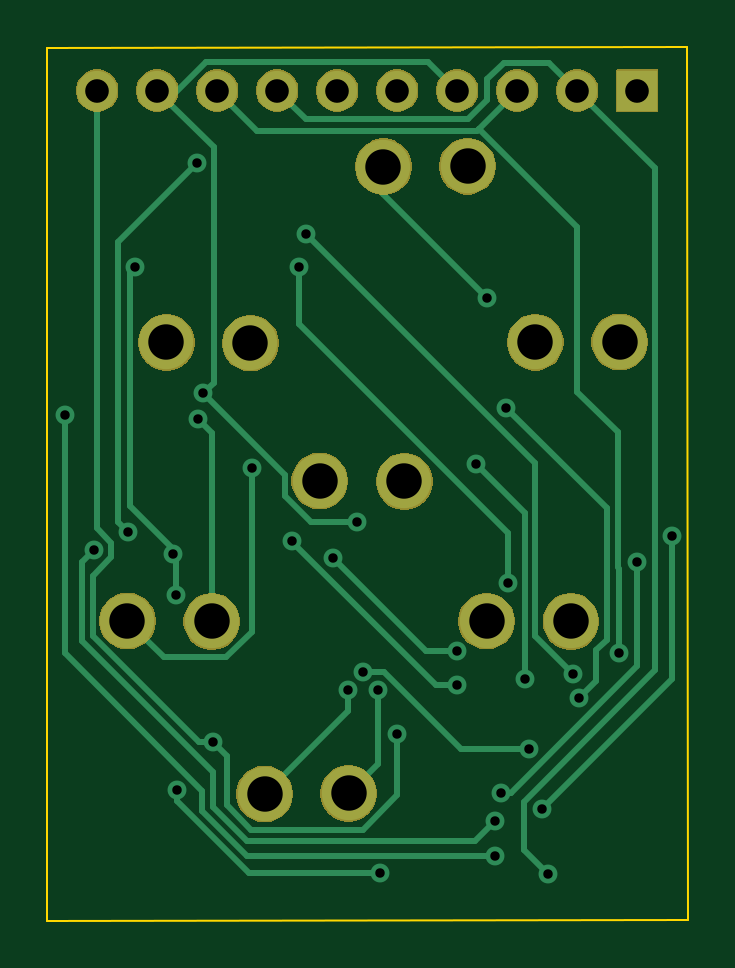
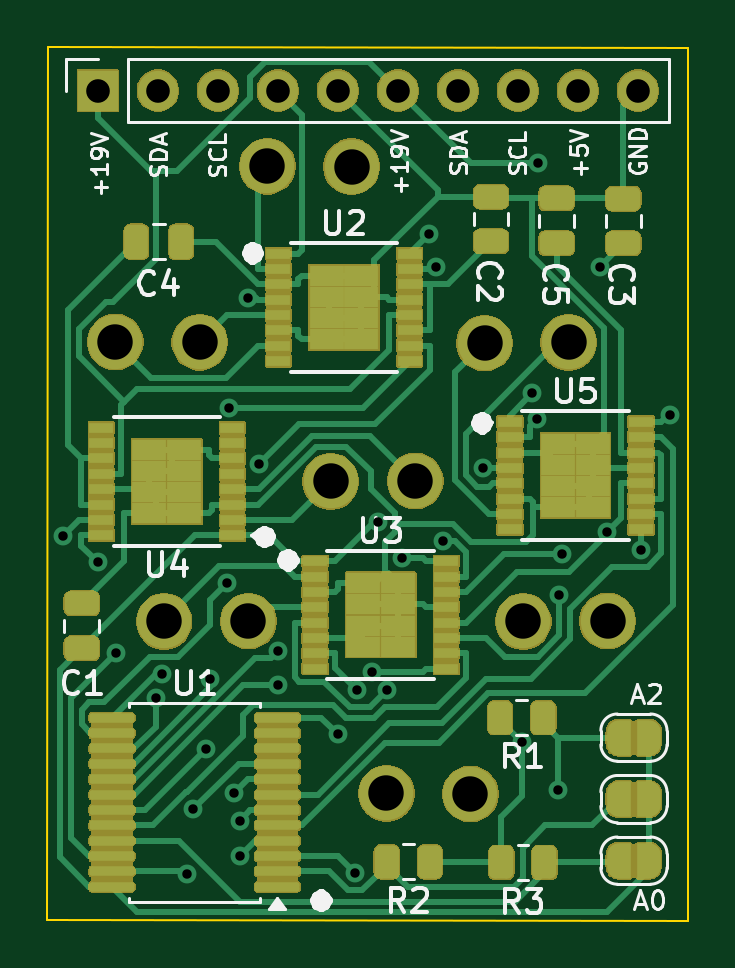
Circuit board: 11 layer files. Board 27.1 x 37.0 mm.
- bottom_copper: FP7SEG_DRIVER-B_Cu.gbr (28820 bytes)
- bottom_mask: FP7SEG_DRIVER-B_Mask.gbr (99226 bytes)
- paste: FP7SEG_DRIVER-B_Paste.gbr (4964 bytes)
- bottom_silk: FP7SEG_DRIVER-B_Silkscreen.gbr (35765 bytes)
- outline: FP7SEG_DRIVER-Edge_Cuts.gbr (650 bytes)
- top_copper: FP7SEG_DRIVER-F_Cu.gbr (7588 bytes)
- top_mask: FP7SEG_DRIVER-F_Mask.gbr (22267 bytes)
- paste: FP7SEG_DRIVER-F_Paste.gbr (494 bytes)
- top_silk: FP7SEG_DRIVER-F_Silkscreen.gbr (495 bytes)
- drill: FP7SEG_DRIVER-NPTH.drl (264 bytes)
- drill: FP7SEG_DRIVER-PTH.drl (1441 bytes)

=== bottom_copper: FP7SEG_DRIVER-B_Cu.gbr (28820 bytes, source omitted) ===
=== bottom_mask: FP7SEG_DRIVER-B_Mask.gbr (99226 bytes, source omitted) ===
=== paste: FP7SEG_DRIVER-B_Paste.gbr ===
G04 #@! TF.GenerationSoftware,KiCad,Pcbnew,10.0.1*
G04 #@! TF.CreationDate,2026-04-18T12:17:17+02:00*
G04 #@! TF.ProjectId,FP7SEG_DRIVER,46503753-4547-45f4-9452-495645522e6b,rev?*
G04 #@! TF.SameCoordinates,Original*
G04 #@! TF.FileFunction,Paste,Bot*
G04 #@! TF.FilePolarity,Positive*
%FSLAX46Y46*%
G04 Gerber Fmt 4.6, Leading zero omitted, Abs format (unit mm)*
G04 Created by KiCad (PCBNEW 10.0.1) date 2026-04-18 12:17:17*
%MOMM*%
%LPD*%
G01*
G04 APERTURE LIST*
G04 Aperture macros list*
%AMRoundRect*
0 Rectangle with rounded corners*
0 $1 Rounding radius*
0 $2 $3 $4 $5 $6 $7 $8 $9 X,Y pos of 4 corners*
0 Add a 4 corners polygon primitive as box body*
4,1,4,$2,$3,$4,$5,$6,$7,$8,$9,$2,$3,0*
0 Add four circle primitives for the rounded corners*
1,1,$1+$1,$2,$3*
1,1,$1+$1,$4,$5*
1,1,$1+$1,$6,$7*
1,1,$1+$1,$8,$9*
0 Add four rect primitives between the rounded corners*
20,1,$1+$1,$2,$3,$4,$5,0*
20,1,$1+$1,$4,$5,$6,$7,0*
20,1,$1+$1,$6,$7,$8,$9,0*
20,1,$1+$1,$8,$9,$2,$3,0*%
G04 Aperture macros list end*
%ADD10RoundRect,0.250000X0.475000X-0.250000X0.475000X0.250000X-0.475000X0.250000X-0.475000X-0.250000X0*%
%ADD11R,1.050000X0.450000*%
%ADD12R,0.882000X0.537000*%
%ADD13RoundRect,0.250000X0.262500X0.450000X-0.262500X0.450000X-0.262500X-0.450000X0.262500X-0.450000X0*%
%ADD14RoundRect,0.250000X0.250000X0.475000X-0.250000X0.475000X-0.250000X-0.475000X0.250000X-0.475000X0*%
%ADD15RoundRect,0.100000X-0.850000X-0.100000X0.850000X-0.100000X0.850000X0.100000X-0.850000X0.100000X0*%
%ADD16RoundRect,0.250000X-0.262500X-0.450000X0.262500X-0.450000X0.262500X0.450000X-0.262500X0.450000X0*%
G04 APERTURE END LIST*
D10*
X51225000Y-52912500D03*
X51225000Y-51012500D03*
D11*
X42900000Y-36200000D03*
X42900000Y-36850000D03*
X42900000Y-37500000D03*
X42900000Y-38150000D03*
X42900000Y-38800000D03*
X42900000Y-39450000D03*
X42900000Y-40100000D03*
X42900000Y-40750000D03*
X37350000Y-40750000D03*
X37350000Y-40100000D03*
X37350000Y-39450000D03*
X37350000Y-38800000D03*
X37350000Y-38150000D03*
X37350000Y-37500000D03*
X37350000Y-36850000D03*
X37350000Y-36200000D03*
D12*
X40860000Y-39817500D03*
X40860000Y-38922500D03*
X40860000Y-38027500D03*
X40860000Y-37132500D03*
X39390000Y-39817500D03*
X39390000Y-38922500D03*
X39390000Y-38027500D03*
X39390000Y-37132500D03*
D11*
X33100000Y-43325000D03*
X33100000Y-43975000D03*
X33100000Y-44625000D03*
X33100000Y-45275000D03*
X33100000Y-45925000D03*
X33100000Y-46575000D03*
X33100000Y-47225000D03*
X33100000Y-47875000D03*
X27550000Y-47875000D03*
X27550000Y-47225000D03*
X27550000Y-46575000D03*
X27550000Y-45925000D03*
X27550000Y-45275000D03*
X27550000Y-44625000D03*
X27550000Y-43975000D03*
X27550000Y-43325000D03*
D12*
X31060000Y-46942500D03*
X31060000Y-46047500D03*
X31060000Y-45152500D03*
X31060000Y-44257500D03*
X29590000Y-46942500D03*
X29590000Y-46047500D03*
X29590000Y-45152500D03*
X29590000Y-44257500D03*
D10*
X31125000Y-35762500D03*
X31125000Y-33862500D03*
D13*
X33462500Y-61975000D03*
X31637500Y-61975000D03*
X33512500Y-55850000D03*
X31687500Y-55850000D03*
D10*
X28300000Y-35772500D03*
X28300000Y-33872500D03*
D11*
X44850000Y-48125000D03*
X44850000Y-47475000D03*
X44850000Y-46825000D03*
X44850000Y-46175000D03*
X44850000Y-45525000D03*
X44850000Y-44875000D03*
X44850000Y-44225000D03*
X44850000Y-43575000D03*
X50400000Y-43575000D03*
X50400000Y-44225000D03*
X50400000Y-44875000D03*
X50400000Y-45525000D03*
X50400000Y-46175000D03*
X50400000Y-46825000D03*
X50400000Y-47475000D03*
X50400000Y-48125000D03*
D12*
X46890000Y-44507500D03*
X46890000Y-45402500D03*
X46890000Y-46297500D03*
X46890000Y-47192500D03*
X48360000Y-44507500D03*
X48360000Y-45402500D03*
X48360000Y-46297500D03*
X48360000Y-47192500D03*
D11*
X41350000Y-49225000D03*
X41350000Y-49875000D03*
X41350000Y-50525000D03*
X41350000Y-51175000D03*
X41350000Y-51825000D03*
X41350000Y-52475000D03*
X41350000Y-53125000D03*
X41350000Y-53775000D03*
X35800000Y-53775000D03*
X35800000Y-53125000D03*
X35800000Y-52475000D03*
X35800000Y-51825000D03*
X35800000Y-51175000D03*
X35800000Y-50525000D03*
X35800000Y-49875000D03*
X35800000Y-49225000D03*
D12*
X39310000Y-52842500D03*
X39310000Y-51947500D03*
X39310000Y-51052500D03*
X39310000Y-50157500D03*
X37840000Y-52842500D03*
X37840000Y-51947500D03*
X37840000Y-51052500D03*
X37840000Y-50157500D03*
D10*
X33900000Y-35687500D03*
X33900000Y-33787500D03*
D14*
X48912500Y-35700000D03*
X47012500Y-35700000D03*
D15*
X42950000Y-63002500D03*
X42950000Y-62352500D03*
X42950000Y-61702500D03*
X42950000Y-61052500D03*
X42950000Y-60402500D03*
X42950000Y-59752500D03*
X42950000Y-59102500D03*
X42950000Y-58452500D03*
X42950000Y-57802500D03*
X42950000Y-57152500D03*
X42950000Y-56502500D03*
X42950000Y-55852500D03*
X49950000Y-55852500D03*
X49950000Y-56502500D03*
X49950000Y-57152500D03*
X49950000Y-57802500D03*
X49950000Y-58452500D03*
X49950000Y-59102500D03*
X49950000Y-59752500D03*
X49950000Y-60402500D03*
X49950000Y-61052500D03*
X49950000Y-61702500D03*
X49950000Y-62352500D03*
X49950000Y-63002500D03*
D16*
X36487500Y-61950000D03*
X38312500Y-61950000D03*
M02*

=== bottom_silk: FP7SEG_DRIVER-B_Silkscreen.gbr (35765 bytes, source omitted) ===
=== outline: FP7SEG_DRIVER-Edge_Cuts.gbr ===
G04 #@! TF.GenerationSoftware,KiCad,Pcbnew,10.0.1*
G04 #@! TF.CreationDate,2026-04-18T12:17:17+02:00*
G04 #@! TF.ProjectId,FP7SEG_DRIVER,46503753-4547-45f4-9452-495645522e6b,rev?*
G04 #@! TF.SameCoordinates,Original*
G04 #@! TF.FileFunction,Profile,NP*
%FSLAX46Y46*%
G04 Gerber Fmt 4.6, Leading zero omitted, Abs format (unit mm)*
G04 Created by KiCad (PCBNEW 10.0.1) date 2026-04-18 12:17:17*
%MOMM*%
%LPD*%
G01*
G04 APERTURE LIST*
G04 #@! TA.AperFunction,Profile*
%ADD10C,0.100000*%
G04 #@! TD*
G04 APERTURE END LIST*
D10*
X52686162Y-64432129D02*
X25577800Y-64448500D01*
X25577800Y-27480000D01*
X52663834Y-27460004D01*
X52686162Y-64432129D01*
M02*

=== top_copper: FP7SEG_DRIVER-F_Cu.gbr (7588 bytes, source omitted) ===
=== top_mask: FP7SEG_DRIVER-F_Mask.gbr (22267 bytes, source omitted) ===
=== paste: FP7SEG_DRIVER-F_Paste.gbr ===
G04 #@! TF.GenerationSoftware,KiCad,Pcbnew,10.0.1*
G04 #@! TF.CreationDate,2026-04-18T12:17:17+02:00*
G04 #@! TF.ProjectId,FP7SEG_DRIVER,46503753-4547-45f4-9452-495645522e6b,rev?*
G04 #@! TF.SameCoordinates,Original*
G04 #@! TF.FileFunction,Paste,Top*
G04 #@! TF.FilePolarity,Positive*
%FSLAX46Y46*%
G04 Gerber Fmt 4.6, Leading zero omitted, Abs format (unit mm)*
G04 Created by KiCad (PCBNEW 10.0.1) date 2026-04-18 12:17:17*
%MOMM*%
%LPD*%
G01*
G04 APERTURE LIST*
G04 APERTURE END LIST*
M02*

=== top_silk: FP7SEG_DRIVER-F_Silkscreen.gbr ===
G04 #@! TF.GenerationSoftware,KiCad,Pcbnew,10.0.1*
G04 #@! TF.CreationDate,2026-04-18T12:17:17+02:00*
G04 #@! TF.ProjectId,FP7SEG_DRIVER,46503753-4547-45f4-9452-495645522e6b,rev?*
G04 #@! TF.SameCoordinates,Original*
G04 #@! TF.FileFunction,Legend,Top*
G04 #@! TF.FilePolarity,Positive*
%FSLAX46Y46*%
G04 Gerber Fmt 4.6, Leading zero omitted, Abs format (unit mm)*
G04 Created by KiCad (PCBNEW 10.0.1) date 2026-04-18 12:17:17*
%MOMM*%
%LPD*%
G01*
G04 APERTURE LIST*
G04 APERTURE END LIST*
M02*

=== drill: FP7SEG_DRIVER-NPTH.drl ===
M48
; DRILL file KiCad 10.0.1 date 2026-04-18T12:17:19
; FORMAT={-:-/ absolute / metric / decimal}
; #@! TF.CreationDate,2026-04-18T12:17:19+02:00
; #@! TF.GenerationSoftware,Kicad,Pcbnew,10.0.1
; #@! TF.FileFunction,NonPlated,1,2,NPTH
FMAT,2
METRIC
%
G90
G05
M30

=== drill: FP7SEG_DRIVER-PTH.drl ===
M48
; DRILL file KiCad 10.0.1 date 2026-04-18T12:17:19
; FORMAT={-:-/ absolute / metric / decimal}
; #@! TF.CreationDate,2026-04-18T12:17:19+02:00
; #@! TF.GenerationSoftware,Kicad,Pcbnew,10.0.1
; #@! TF.FileFunction,Plated,1,2,PTH
FMAT,2
METRIC
; #@! TA.AperFunction,Plated,PTH,ViaDrill
T1C0.400
; #@! TA.AperFunction,Plated,PTH,ComponentDrill
T2C1.000
; #@! TA.AperFunction,Plated,PTH,ComponentDrill
T3C1.500
%
G90
G05
T1
X26.306Y-43.042
X27.562Y-48.735
X29.006Y-48.004
X29.282Y-36.755
X30.899Y-48.934
X31.001Y-50.646
X31.082Y-58.929
X31.89Y-32.384
X31.946Y-43.205
X32.165Y-42.123
X32.606Y-56.899
X34.23Y-45.3
X35.951Y-48.387
X36.214Y-36.774
X36.545Y-35.386
X37.665Y-49.091
X38.299Y-54.683
X38.694Y-47.562
X38.933Y-53.903
X39.573Y-54.677
X39.641Y-62.427
X40.39Y-56.549
X42.919Y-54.474
X42.935Y-53.039
X43.724Y-45.13
X44.204Y-38.071
X44.514Y-61.686
X44.545Y-60.21
X44.761Y-59.021
X44.997Y-42.728
X45.064Y-50.156
X45.79Y-54.219
X45.969Y-57.179
X46.5Y-59.73
X46.75Y-62.464
X47.841Y-54.0
X48.092Y-55.034
X49.796Y-53.126
X50.541Y-49.274
X52.021Y-48.155
T2
X27.685Y-29.305
X30.225Y-29.305
X32.765Y-29.305
X35.305Y-29.305
X37.845Y-29.305
X40.385Y-29.305
X42.925Y-29.305
X45.465Y-29.305
X48.005Y-29.305
X50.545Y-29.305
T3
X28.962Y-51.754
X30.614Y-39.962
X32.535Y-51.777
X34.174Y-39.995
X34.773Y-59.078
X37.108Y-45.828
X38.33Y-59.056
X39.8Y-32.525
X40.687Y-45.849
X43.366Y-32.506
X44.169Y-51.766
X46.229Y-39.957
X47.739Y-51.775
X49.807Y-39.948
M30
